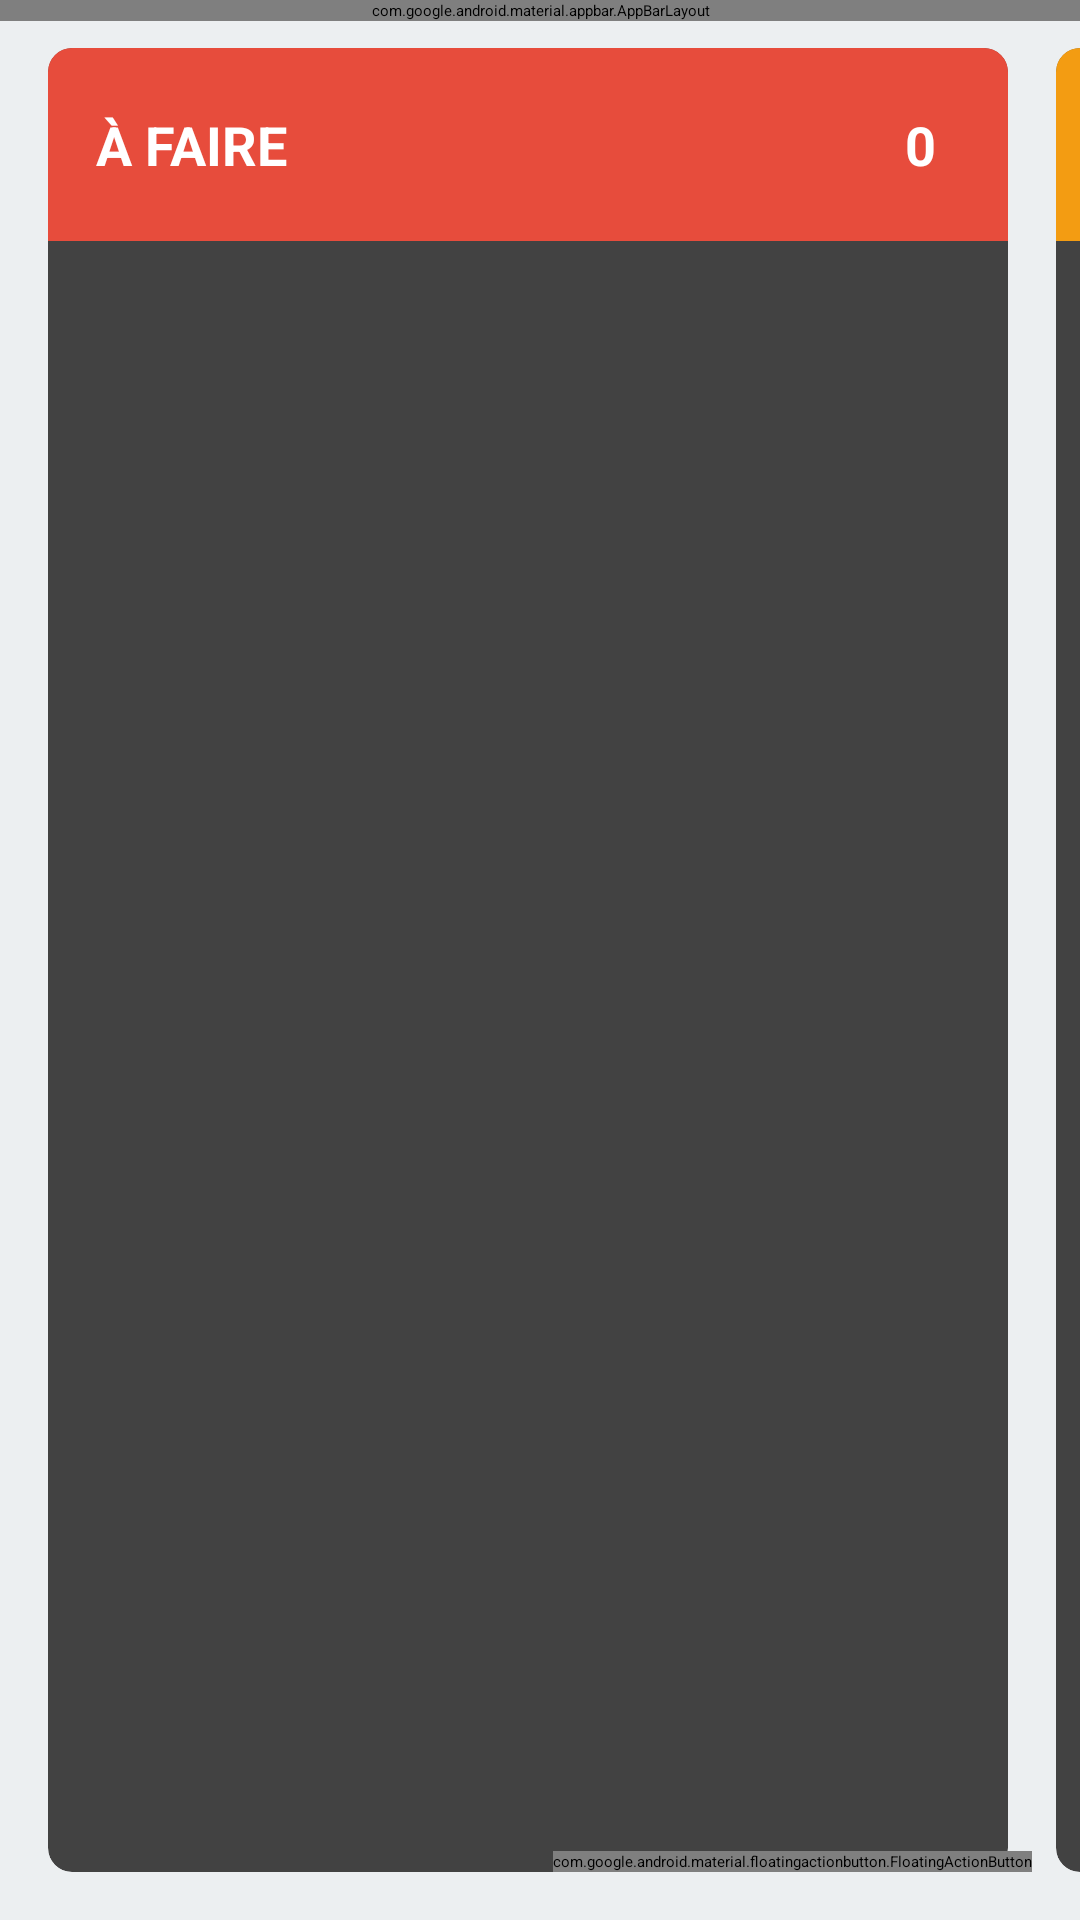

Here is an Android app screen rendered from its layout file. Give the layout XML and the strings, colors and styles it references.
<!-- AndroidManifest.xml: application theme Theme.MyApplication -->
<!-- res/layout/activity_project.xml -->
<?xml version="1.0" encoding="utf-8"?>

<androidx.coordinatorlayout.widget.CoordinatorLayout 
    xmlns:android="http://schemas.android.com/apk/res/android"
    xmlns:app="http://schemas.android.com/apk/res-auto"
    android:layout_width="match_parent"
    android:layout_height="match_parent"
    android:background="#ECEFF1">
    
    
    <com.google.android.material.appbar.AppBarLayout
        android:layout_width="match_parent"
        android:layout_height="wrap_content"
        android:theme="@style/ThemeOverlay.AppCompat.Dark.ActionBar">
        
        <androidx.appcompat.widget.Toolbar
            android:id="@+id/toolbar"
            android:layout_width="match_parent"
            android:layout_height="?attr/actionBarSize"
            android:background="#2C3E50"
            app:title="Tableau Kanban"
            app:titleTextColor="#FFFFFF" />
    </com.google.android.material.appbar.AppBarLayout>
    
    
    <HorizontalScrollView
        android:layout_width="match_parent"
        android:layout_height="match_parent"
        android:fillViewport="true"
        app:layout_behavior="@string/appbar_scrolling_view_behavior">
        
        <LinearLayout
            android:layout_width="wrap_content"
            android:layout_height="match_parent"
            android:orientation="horizontal"
            android:padding="8dp">
            
            
            <androidx.cardview.widget.CardView
                android:layout_width="320dp"
                android:layout_height="match_parent"
                android:layout_margin="8dp"
                app:cardCornerRadius="8dp"
                app:cardElevation="4dp"
                android:background="#FFFFFF">
                
                <LinearLayout
                    android:layout_width="match_parent"
                    android:layout_height="match_parent"
                    android:orientation="vertical">
                    
                    
                    <LinearLayout
                        android:layout_width="match_parent"
                        android:layout_height="wrap_content"
                        android:orientation="horizontal"
                        android:background="#E74C3C"
                        android:padding="16dp">
                        
                        <TextView
                            android:layout_width="0dp"
                            android:layout_height="wrap_content"
                            android:layout_weight="1"
                            android:text="À FAIRE"
                            android:textSize="18sp"
                            android:textStyle="bold"
                            android:textColor="#FFFFFF" />
                        
                        <TextView
                            android:id="@+id/textCountTodo"
                            android:layout_width="wrap_content"
                            android:layout_height="wrap_content"
                            android:text="0"
                            android:textSize="18sp"
                            android:textStyle="bold"
                            android:textColor="#FFFFFF"
                            android:background="@drawable/badge_background"
                            android:paddingStart="8dp"
                            android:paddingEnd="8dp"
                            android:paddingTop="4dp"
                            android:paddingBottom="4dp" />
                    </LinearLayout>
                    
                    
                    <androidx.recyclerview.widget.RecyclerView
                        android:id="@+id/recyclerViewTodo"
                        android:layout_width="match_parent"
                        android:layout_height="match_parent"
                        android:padding="8dp"
                        android:clipToPadding="false" />
                </LinearLayout>
            </androidx.cardview.widget.CardView>
            
            
            <androidx.cardview.widget.CardView
                android:layout_width="320dp"
                android:layout_height="match_parent"
                android:layout_margin="8dp"
                app:cardCornerRadius="8dp"
                app:cardElevation="4dp"
                android:background="#FFFFFF">
                
                <LinearLayout
                    android:layout_width="match_parent"
                    android:layout_height="match_parent"
                    android:orientation="vertical">
                    
                    
                    <LinearLayout
                        android:layout_width="match_parent"
                        android:layout_height="wrap_content"
                        android:orientation="horizontal"
                        android:background="#F39C12"
                        android:padding="16dp">
                        
                        <TextView
                            android:layout_width="0dp"
                            android:layout_height="wrap_content"
                            android:layout_weight="1"
                            android:text="EN COURS"
                            android:textSize="18sp"
                            android:textStyle="bold"
                            android:textColor="#FFFFFF" />
                        
                        <TextView
                            android:id="@+id/textCountInProgress"
                            android:layout_width="wrap_content"
                            android:layout_height="wrap_content"
                            android:text="0"
                            android:textSize="18sp"
                            android:textStyle="bold"
                            android:textColor="#FFFFFF"
                            android:background="@drawable/badge_background"
                            android:paddingStart="8dp"
                            android:paddingEnd="8dp"
                            android:paddingTop="4dp"
                            android:paddingBottom="4dp" />
                    </LinearLayout>
                    
                    
                    <androidx.recyclerview.widget.RecyclerView
                        android:id="@+id/recyclerViewInProgress"
                        android:layout_width="match_parent"
                        android:layout_height="match_parent"
                        android:padding="8dp"
                        android:clipToPadding="false" />
                </LinearLayout>
            </androidx.cardview.widget.CardView>
            
            
            <androidx.cardview.widget.CardView
                android:layout_width="320dp"
                android:layout_height="match_parent"
                android:layout_margin="8dp"
                app:cardCornerRadius="8dp"
                app:cardElevation="4dp"
                android:background="#FFFFFF">
                
                <LinearLayout
                    android:layout_width="match_parent"
                    android:layout_height="match_parent"
                    android:orientation="vertical">
                    
                    
                    <LinearLayout
                        android:layout_width="match_parent"
                        android:layout_height="wrap_content"
                        android:orientation="horizontal"
                        android:background="#27AE60"
                        android:padding="16dp">
                        
                        <TextView
                            android:layout_width="0dp"
                            android:layout_height="wrap_content"
                            android:layout_weight="1"
                            android:text="TERMINÉ"
                            android:textSize="18sp"
                            android:textStyle="bold"
                            android:textColor="#FFFFFF" />
                        
                        <TextView
                            android:id="@+id/textCountDone"
                            android:layout_width="wrap_content"
                            android:layout_height="wrap_content"
                            android:text="0"
                            android:textSize="18sp"
                            android:textStyle="bold"
                            android:textColor="#FFFFFF"
                            android:background="@drawable/badge_background"
                            android:paddingStart="8dp"
                            android:paddingEnd="8dp"
                            android:paddingTop="4dp"
                            android:paddingBottom="4dp" />
                    </LinearLayout>
                    
                    
                    <androidx.recyclerview.widget.RecyclerView
                        android:id="@+id/recyclerViewDone"
                        android:layout_width="match_parent"
                        android:layout_height="match_parent"
                        android:padding="8dp"
                        android:clipToPadding="false" />
                </LinearLayout>
            </androidx.cardview.widget.CardView>
        </LinearLayout>
    </HorizontalScrollView>
    
    
    <com.google.android.material.floatingactionbutton.FloatingActionButton
        android:id="@+id/fabAddTask"
        android:layout_width="wrap_content"
        android:layout_height="wrap_content"
        android:layout_gravity="bottom|end"
        android:layout_margin="16dp"
        android:src="@android:drawable/ic_input_add"
        app:backgroundTint="#3498DB"
        app:tint="#FFFFFF" />
</androidx.coordinatorlayout.widget.CoordinatorLayout>
<!-- resources referenced by this layout -->
<resources>

</resources>
